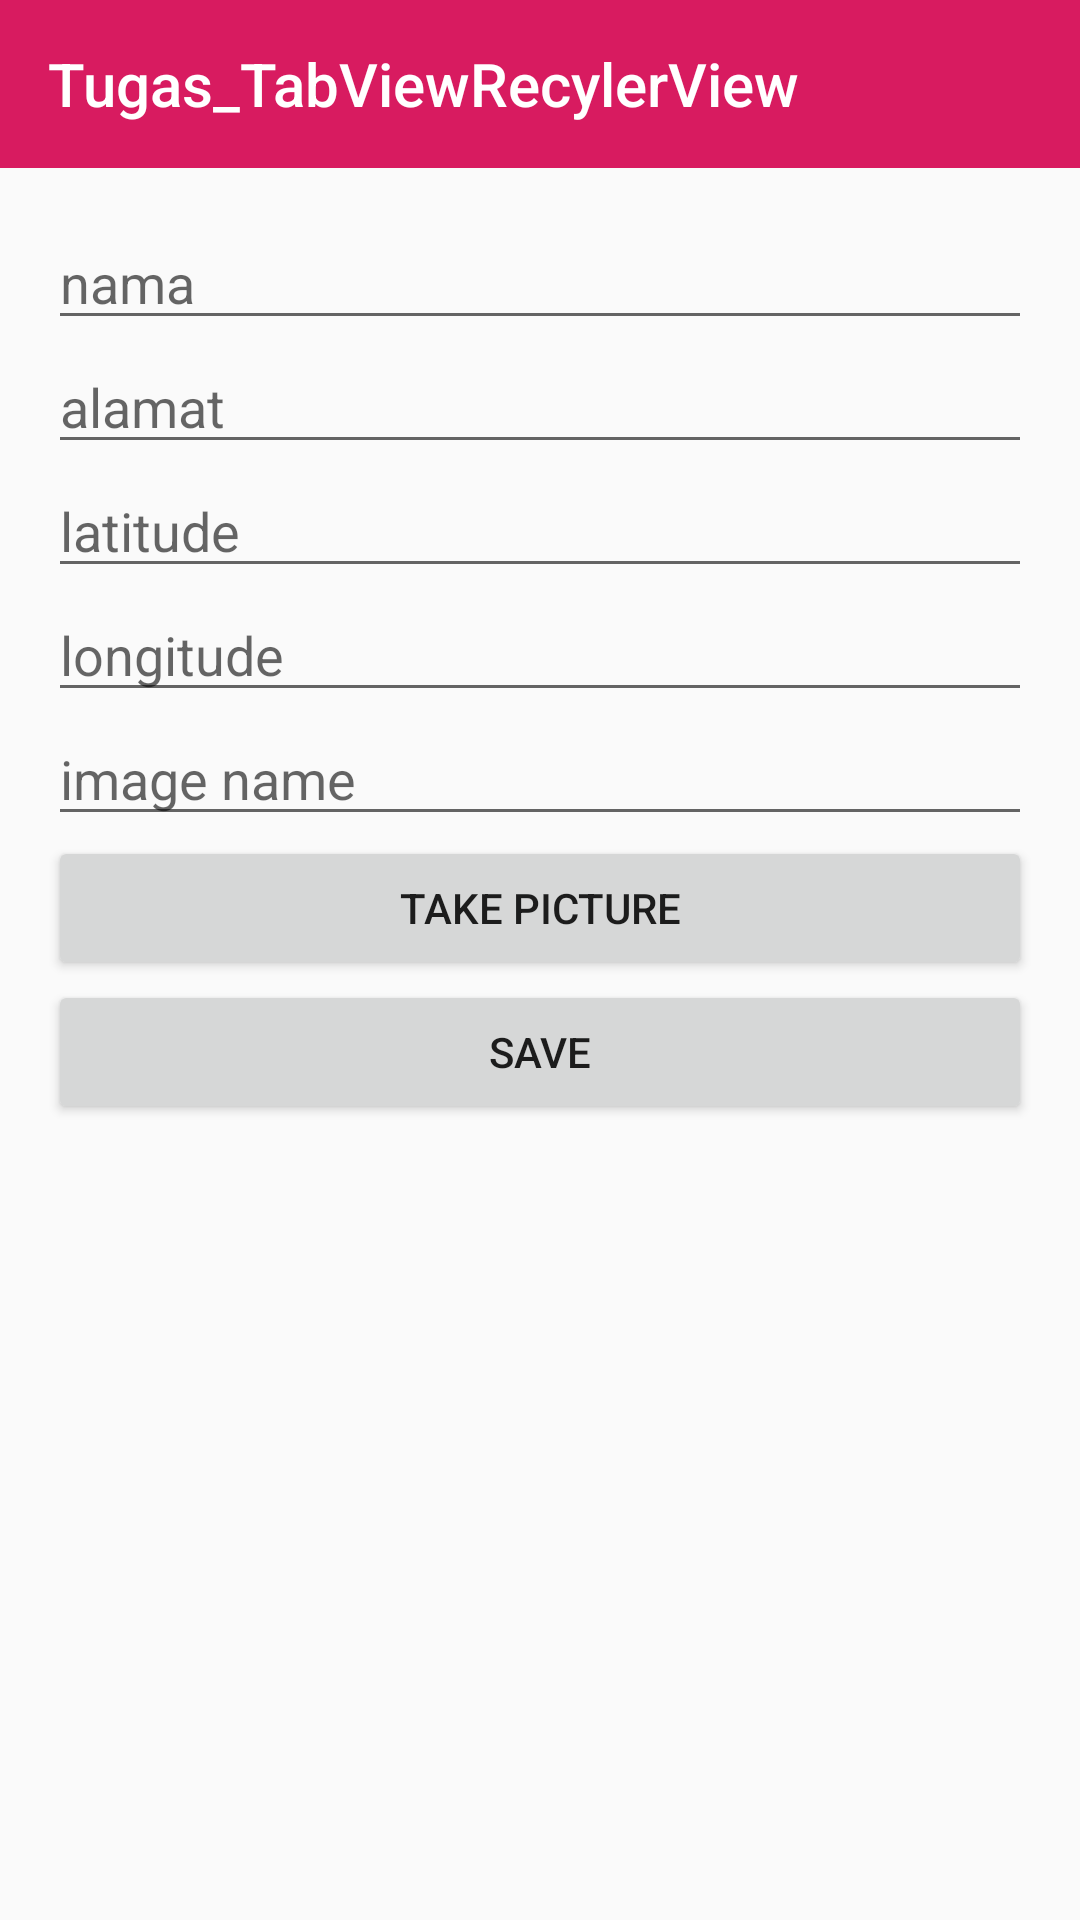

Layout XML and referenced resources for this Android screen:
<!-- AndroidManifest.xml: application theme AppTheme -->
<!-- res/layout/activity_add_place.xml -->
<?xml version="1.0" encoding="utf-8"?>
<LinearLayout xmlns:android="http://schemas.android.com/apk/res/android"
    xmlns:app="http://schemas.android.com/apk/res-auto"
    xmlns:tools="http://schemas.android.com/tools"
    android:id="@+id/main_content"
    android:layout_width="match_parent"
    android:layout_height="match_parent"
    android:fitsSystemWindows="true"
    android:orientation="vertical"
    tools:context=".MainActivity">

    <android.support.design.widget.AppBarLayout
        android:id="@+id/appbar"
        android:layout_width="match_parent"
        android:layout_height="wrap_content"
        android:theme="@style/AppTheme.AppBarOverlay">

        <android.support.v7.widget.Toolbar
            android:id="@+id/toolbar"
            android:layout_width="match_parent"
            android:layout_height="?attr/actionBarSize"
            android:layout_weight="1"
            android:background="@color/colorAccent"
            app:layout_scrollFlags="scroll|enterAlways"
            app:popupTheme="@style/AppTheme.PopupOverlay"
            app:title="@string/app_name"></android.support.v7.widget.Toolbar>
    </android.support.design.widget.AppBarLayout>

    <ScrollView
        android:layout_width="match_parent"
        android:layout_height="wrap_content">

        <LinearLayout
            android:layout_width="match_parent"
            android:layout_height="match_parent"
            android:orientation="vertical"
            android:padding="16dp">

            <EditText
                android:id="@+id/et_nama"
                android:layout_width="match_parent"
                android:layout_height="wrap_content"
                android:hint="nama" />

            <EditText
                android:id="@+id/et_alamat"
                android:layout_width="match_parent"
                android:layout_height="wrap_content"
                android:hint="alamat" />

            <EditText
                android:id="@+id/et_latitude"
                android:layout_width="match_parent"
                android:layout_height="wrap_content"
                android:hint="latitude"
                android:inputType="numberDecimal" />

            <EditText
                android:id="@+id/et_longitude"
                android:layout_width="match_parent"
                android:layout_height="wrap_content"
                android:hint="longitude"
                android:inputType="numberDecimal" />

            <EditText
                android:id="@+id/et_image_name"
                android:layout_width="match_parent"
                android:layout_height="wrap_content"
                android:hint="image name" />

            <ImageView
                android:id="@+id/image"
                android:layout_width="match_parent"
                android:layout_height="250dp"
                android:layout_gravity="center"
                android:scaleType="fitCenter"
                android:visibility="gone" />

            <Button
                android:id="@+id/button_take_picture"
                android:layout_width="match_parent"
                android:layout_height="wrap_content"
                android:text="Take Picture" />

            <Button
                android:id="@+id/button"
                android:layout_width="match_parent"
                android:layout_height="wrap_content"
                android:text="save" />

        </LinearLayout>
    </ScrollView>

</LinearLayout>
<!-- resources referenced by this layout -->
<resources>
  <color name="colorAccent">#D81B60</color>
  <string name="app_name">Tugas_TabViewRecylerView</string>
  <style name="AppTheme.AppBarOverlay" parent="ThemeOverlay.AppCompat.Dark.ActionBar" />
  <style name="AppTheme.PopupOverlay" parent="ThemeOverlay.AppCompat.Light" />
  <style name="AppTheme" parent="Base.Theme.AppCompat.Light.DarkActionBar">
          
          <item name="colorPrimary">@color/colorPrimary</item>
          <item name="colorPrimaryDark">@color/colorPrimaryDark</item>
          <item name="colorAccent">@color/colorAccent</item>
          <item name="windowActionBar">false</item>
          <item name="windowNoTitle">true</item>
      </style>
  <color name="colorPrimary">#008577</color>
  <color name="colorPrimaryDark">#00574B</color>
</resources>
